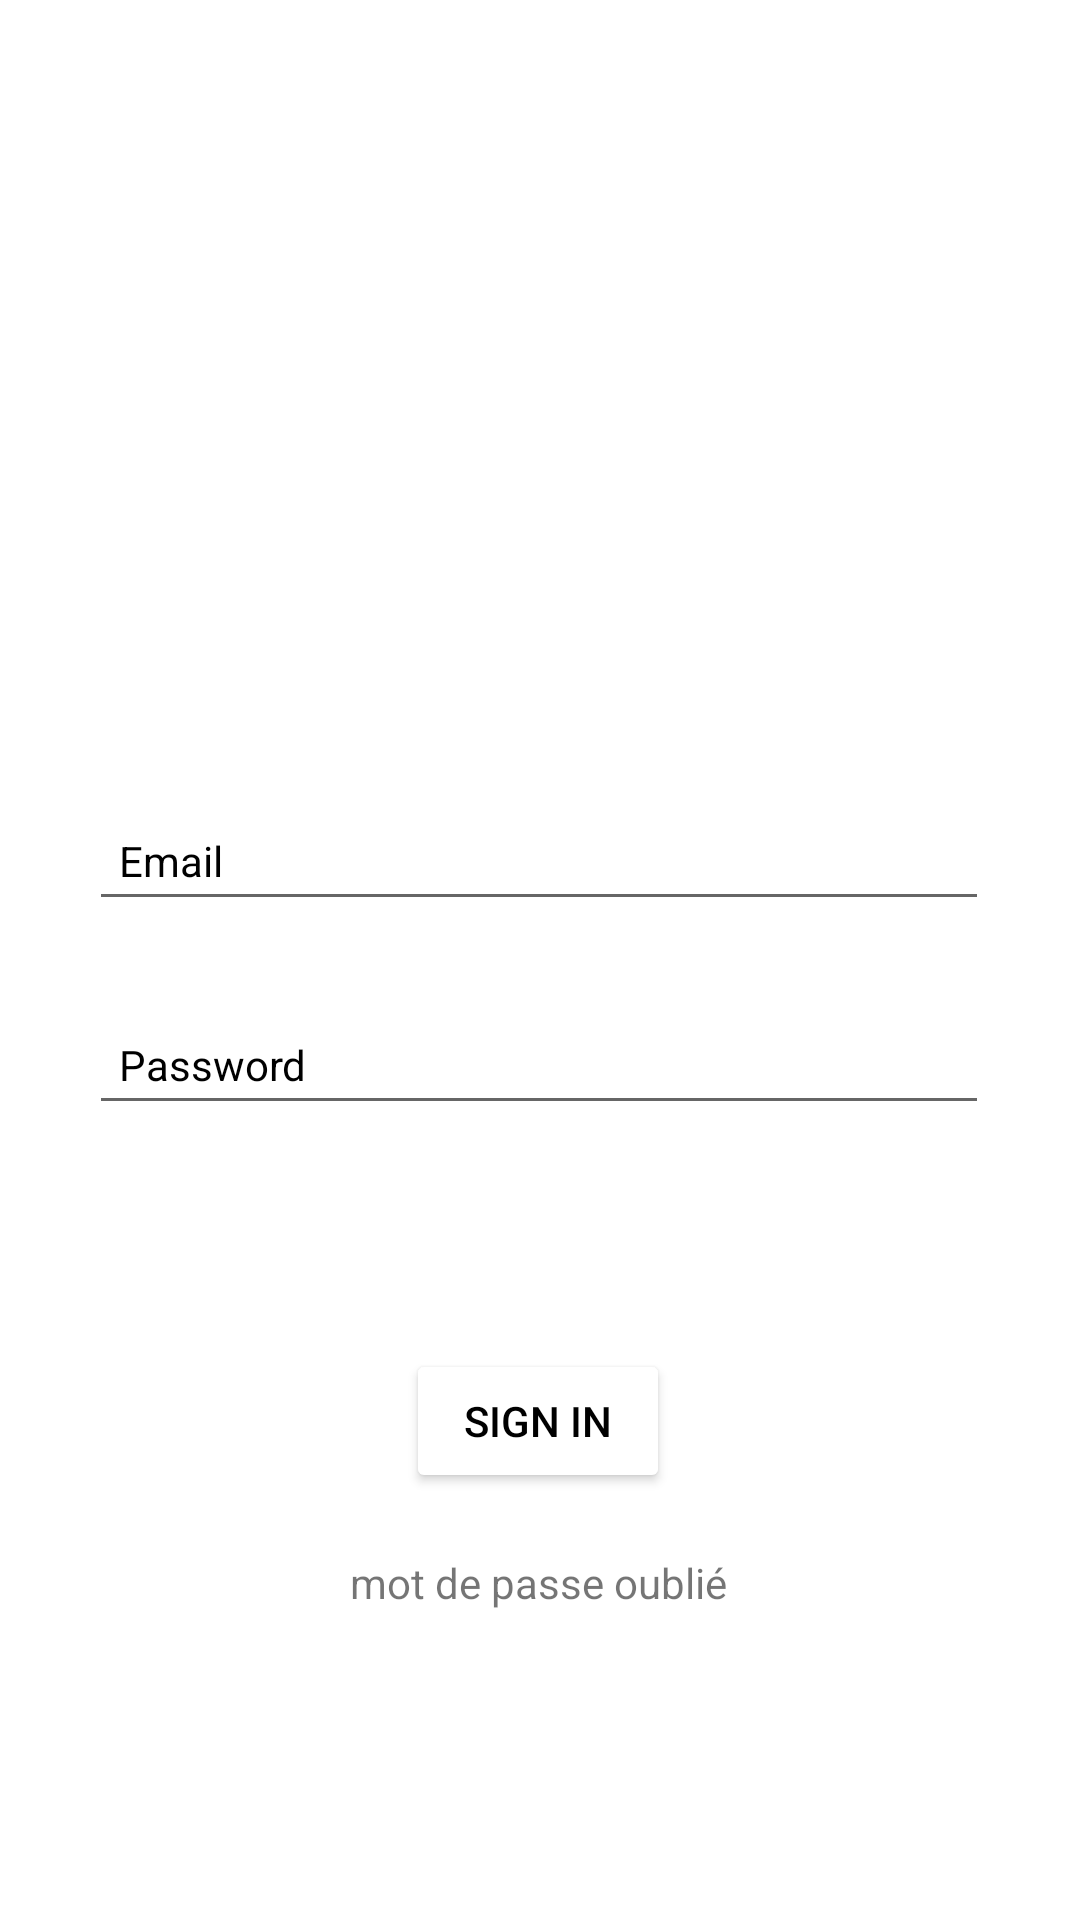

Produce the Android XML layout that renders to this screen, including the resource entries it uses.
<!-- AndroidManifest.xml: application theme Theme.TestProject2 -->
<!-- res/layout/activity_login.xml -->
<?xml version="1.0" encoding="utf-8"?>
<androidx.constraintlayout.widget.ConstraintLayout xmlns:android="http://schemas.android.com/apk/res/android"
    xmlns:app="http://schemas.android.com/apk/res-auto"
    xmlns:tools="http://schemas.android.com/tools"
    android:layout_width="match_parent"
    android:layout_height="match_parent"
    tools:context=".LoginActivity"
    android:background="@drawable/signin_screen">

    <EditText
        android:id="@+id/et_password"
        android:layout_width="300dp"
        android:layout_height="40dp"
        android:layout_marginStart="10dp"
        android:layout_marginTop="28dp"
        android:layout_marginEnd="10dp"

        android:ems="10"
        android:hint="Password"
        android:inputType="textPassword"
        android:padding="10dp"
        android:textColor="@color/black"
        android:textColorHint="@color/black"
        android:textSize="14sp"
        app:layout_constraintBottom_toBottomOf="parent"
        app:layout_constraintEnd_toEndOf="parent"
        app:layout_constraintHorizontal_bias="0.494"
        app:layout_constraintStart_toStartOf="parent"
        app:layout_constraintTop_toBottomOf="@+id/et_mail"
        app:layout_constraintVertical_bias="0.0"
        tools:ignore="TouchTargetSizeCheck" />


    <EditText
        android:id="@+id/et_mail"
        android:layout_width="300dp"
        android:layout_height="40dp"
        android:layout_marginStart="10dp"
        android:layout_marginEnd="10dp"
        android:ems="10"
        android:hint="Email"
        android:inputType="textEmailAddress"
        android:padding="10dp"
        android:textColor="@color/black"
        android:textColorHint="@color/black"
        android:textSize="14sp"
        app:layout_constraintBottom_toBottomOf="parent"
        app:layout_constraintEnd_toEndOf="parent"
        app:layout_constraintHorizontal_bias="0.494"
        app:layout_constraintStart_toStartOf="parent"
        app:layout_constraintTop_toTopOf="parent"
        app:layout_constraintVertical_bias="0.445"
        tools:ignore="TouchTargetSizeCheck" />

    <Button
        android:id="@+id/Sign_in"
        android:layout_width="wrap_content"
        android:layout_height="wrap_content"
        android:backgroundTint="@color/yellow"
        android:text="Sign in"
        android:textColor="@color/black"
        app:layout_constraintBottom_toBottomOf="parent"
        app:layout_constraintEnd_toEndOf="parent"
        app:layout_constraintHorizontal_bias="0.498"
        app:layout_constraintStart_toStartOf="parent"
        app:layout_constraintTop_toBottomOf="@+id/et_password"
        app:layout_constraintVertical_bias="0.344" />

    <TextView
        android:clickable="true"
        android:id="@+id/resetpassword"
        android:layout_width="wrap_content"
        android:layout_height="wrap_content"
        android:textColor="@color/yellow"
        android:text="mot de passe oublié"
        app:layout_constraintBottom_toBottomOf="parent"
        app:layout_constraintEnd_toEndOf="parent"
        app:layout_constraintHorizontal_bias="0.498"
        app:layout_constraintStart_toStartOf="parent"
        app:layout_constraintTop_toBottomOf="@+id/Sign_in"
        app:layout_constraintVertical_bias="0.166" />

</androidx.constraintlayout.widget.ConstraintLayout>
<!-- resources referenced by this layout -->
<resources>
  <style name="Theme.TestProject2" parent="Theme.MaterialComponents.DayNight.DarkActionBar">
          
          <item name="colorPrimary">@color/black</item>
          <item name="colorPrimaryVariant">@color/purple_700</item>
          <item name="colorOnPrimary">@color/white</item>
          
          <item name="colorSecondary">@color/teal_200</item>
          <item name="colorSecondaryVariant">@color/teal_700</item>
          <item name="colorOnSecondary">@color/black</item>
          
          <item name="android:statusBarColor" tools:targetApi="l">?attr/colorPrimaryVariant</item>
          
      </style>
  <!-- not gathered from this repository: default colours our renderer supplied (Android Studio template values) -->
  <color name="purple_700">#FF3700B3</color>
  <color name="teal_200">#FF03DAC5</color>
  <color name="teal_700">#FF018786</color>
  <color name="black">#FF000000</color>
  <color name="white">#FFFFFFFF</color>
</resources>
